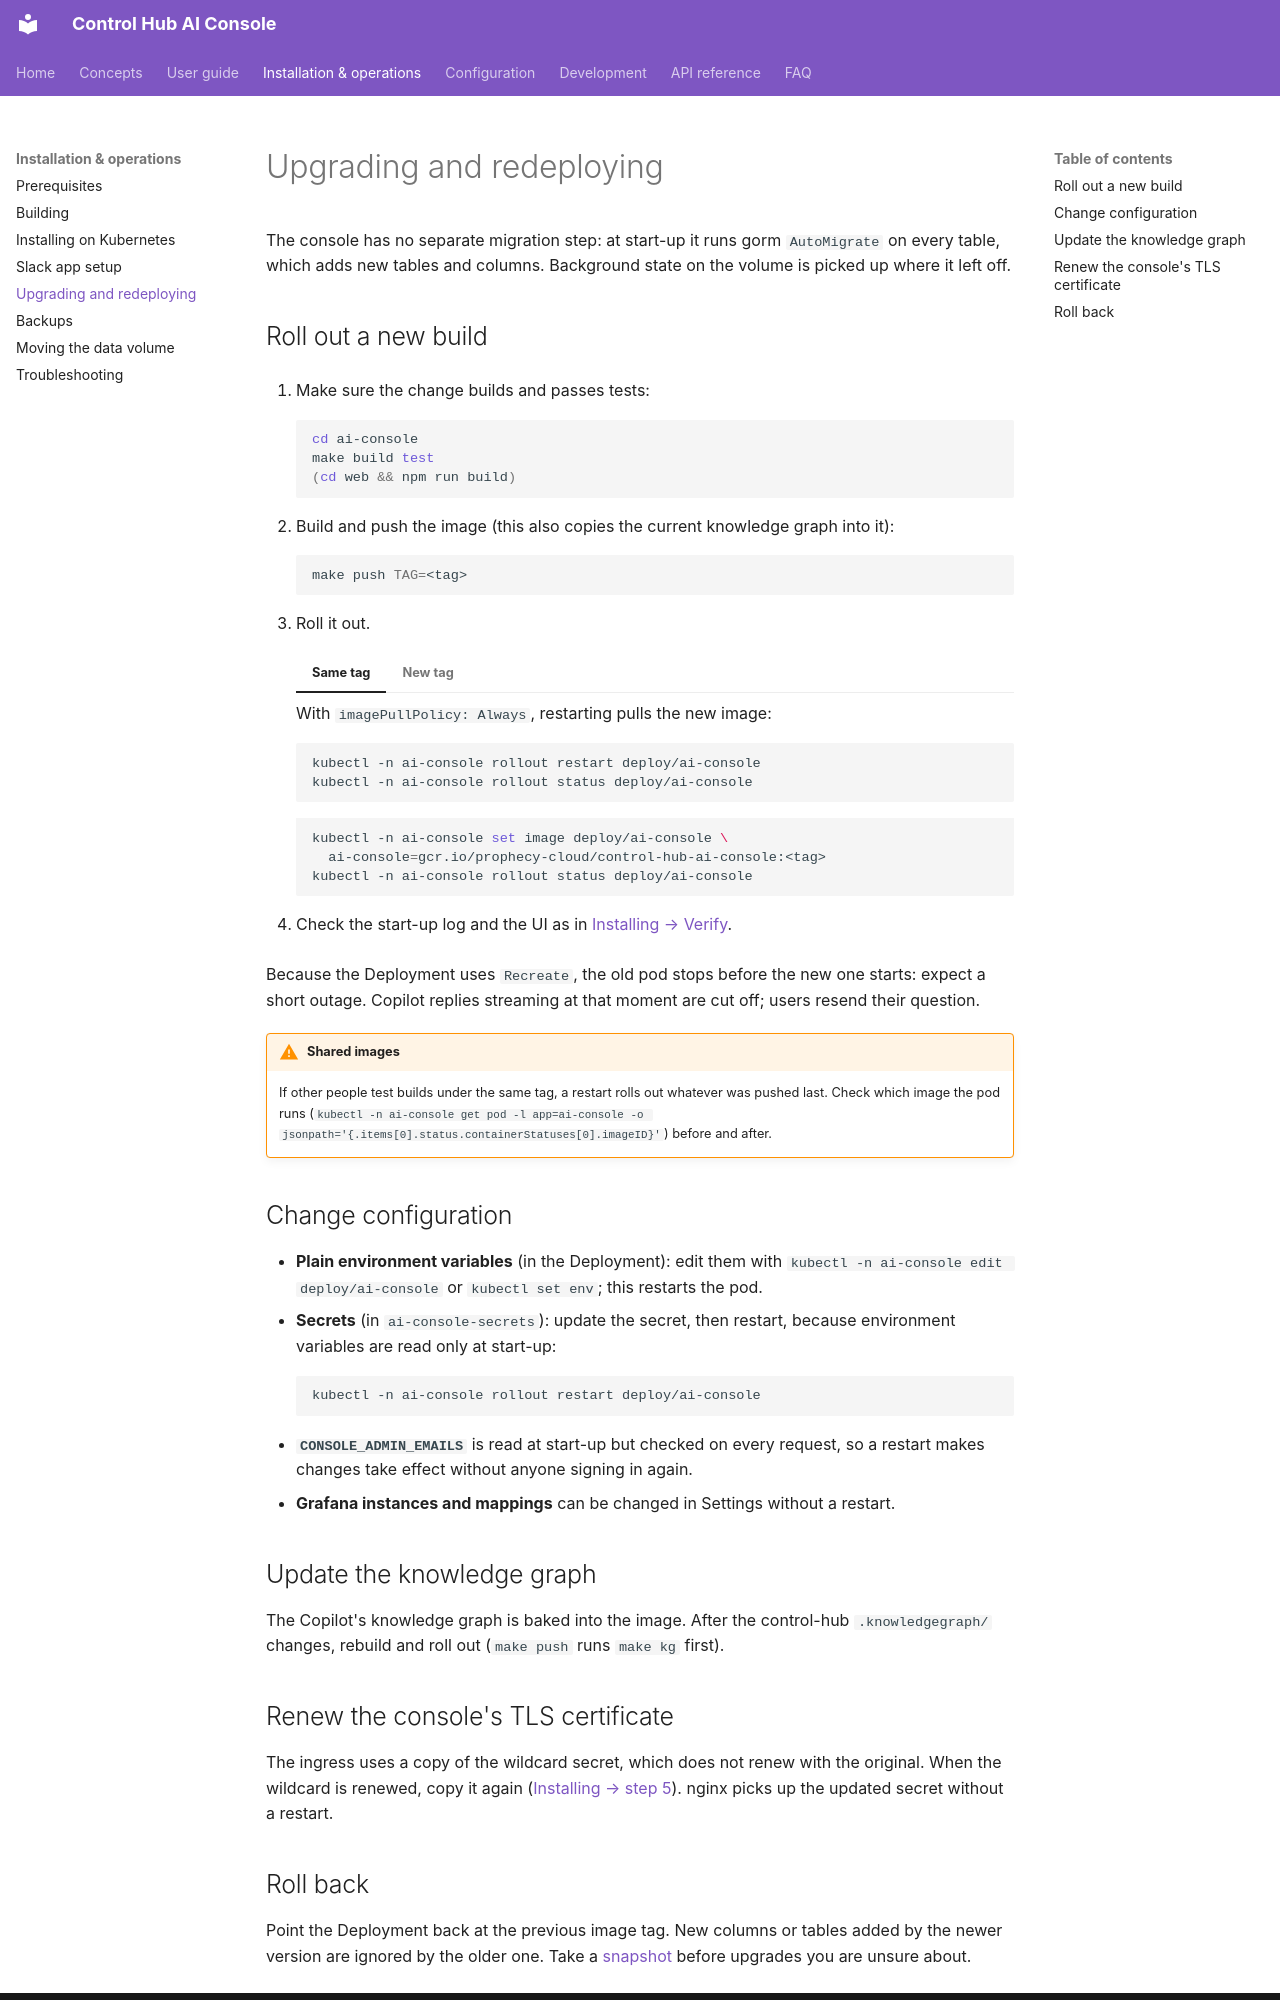

repository: ameypant13/Agentic-AI · page: operations/upgrading/index.html · generator: mkdocs

# Upgrading and redeploying

The console has no separate migration step: at start-up it runs gorm `AutoMigrate` on every table, which adds new
tables and columns. Background state on the volume is picked up where it left off.

## Roll out a new build

1. Make sure the change builds and passes tests:

    ```bash
    cd ai-console
    make build test
    (cd web && npm run build)
    ```

2. Build and push the image (this also copies the current knowledge graph into it):

    ```bash
    make push TAG=<tag>
    ```

3. Roll it out.

    === "Same tag"

        With `imagePullPolicy: Always`, restarting pulls the new image:

        ```bash
        kubectl -n ai-console rollout restart deploy/ai-console
        kubectl -n ai-console rollout status deploy/ai-console
        ```

    === "New tag"

        ```bash
        kubectl -n ai-console set image deploy/ai-console \
          ai-console=gcr.io/prophecy-cloud/control-hub-ai-console:<tag>
        kubectl -n ai-console rollout status deploy/ai-console
        ```

4. Check the start-up log and the UI as in [Installing → Verify](install.md#9-verify).

Because the Deployment uses `Recreate`, the old pod stops before the new one starts: expect a short outage. Copilot
replies streaming at that moment are cut off; users resend their question.

!!! warning "Shared images"
    If other people test builds under the same tag, a restart rolls out whatever was pushed last. Check which image the
    pod runs (`kubectl -n ai-console get pod -l app=ai-console -o jsonpath='{.items[0].status.containerStatuses[0].imageID}'`)
    before and after.

## Change configuration

- **Plain environment variables** (in the Deployment): edit them with `kubectl -n ai-console edit deploy/ai-console`
  or `kubectl set env`; this restarts the pod.
- **Secrets** (in `ai-console-secrets`): update the secret, then restart, because environment variables are read
  only at start-up:

    ```bash
    kubectl -n ai-console rollout restart deploy/ai-console
    ```

- **`CONSOLE_ADMIN_EMAILS`** is read at start-up but checked on every request, so a restart makes changes take effect
  without anyone signing in again.
- **Grafana instances and mappings** can be changed in Settings without a restart.

## Update the knowledge graph

The Copilot's knowledge graph is baked into the image. After the control-hub `.knowledgegraph/` changes, rebuild and
roll out (`make push` runs `make kg` first).

## Renew the console's TLS certificate

The ingress uses a copy of the wildcard secret, which does not renew with the original. When the wildcard is renewed,
copy it again ([Installing → step 5](install.md#5-copy-the-tls-secret)). nginx picks up the updated secret without a
restart.
